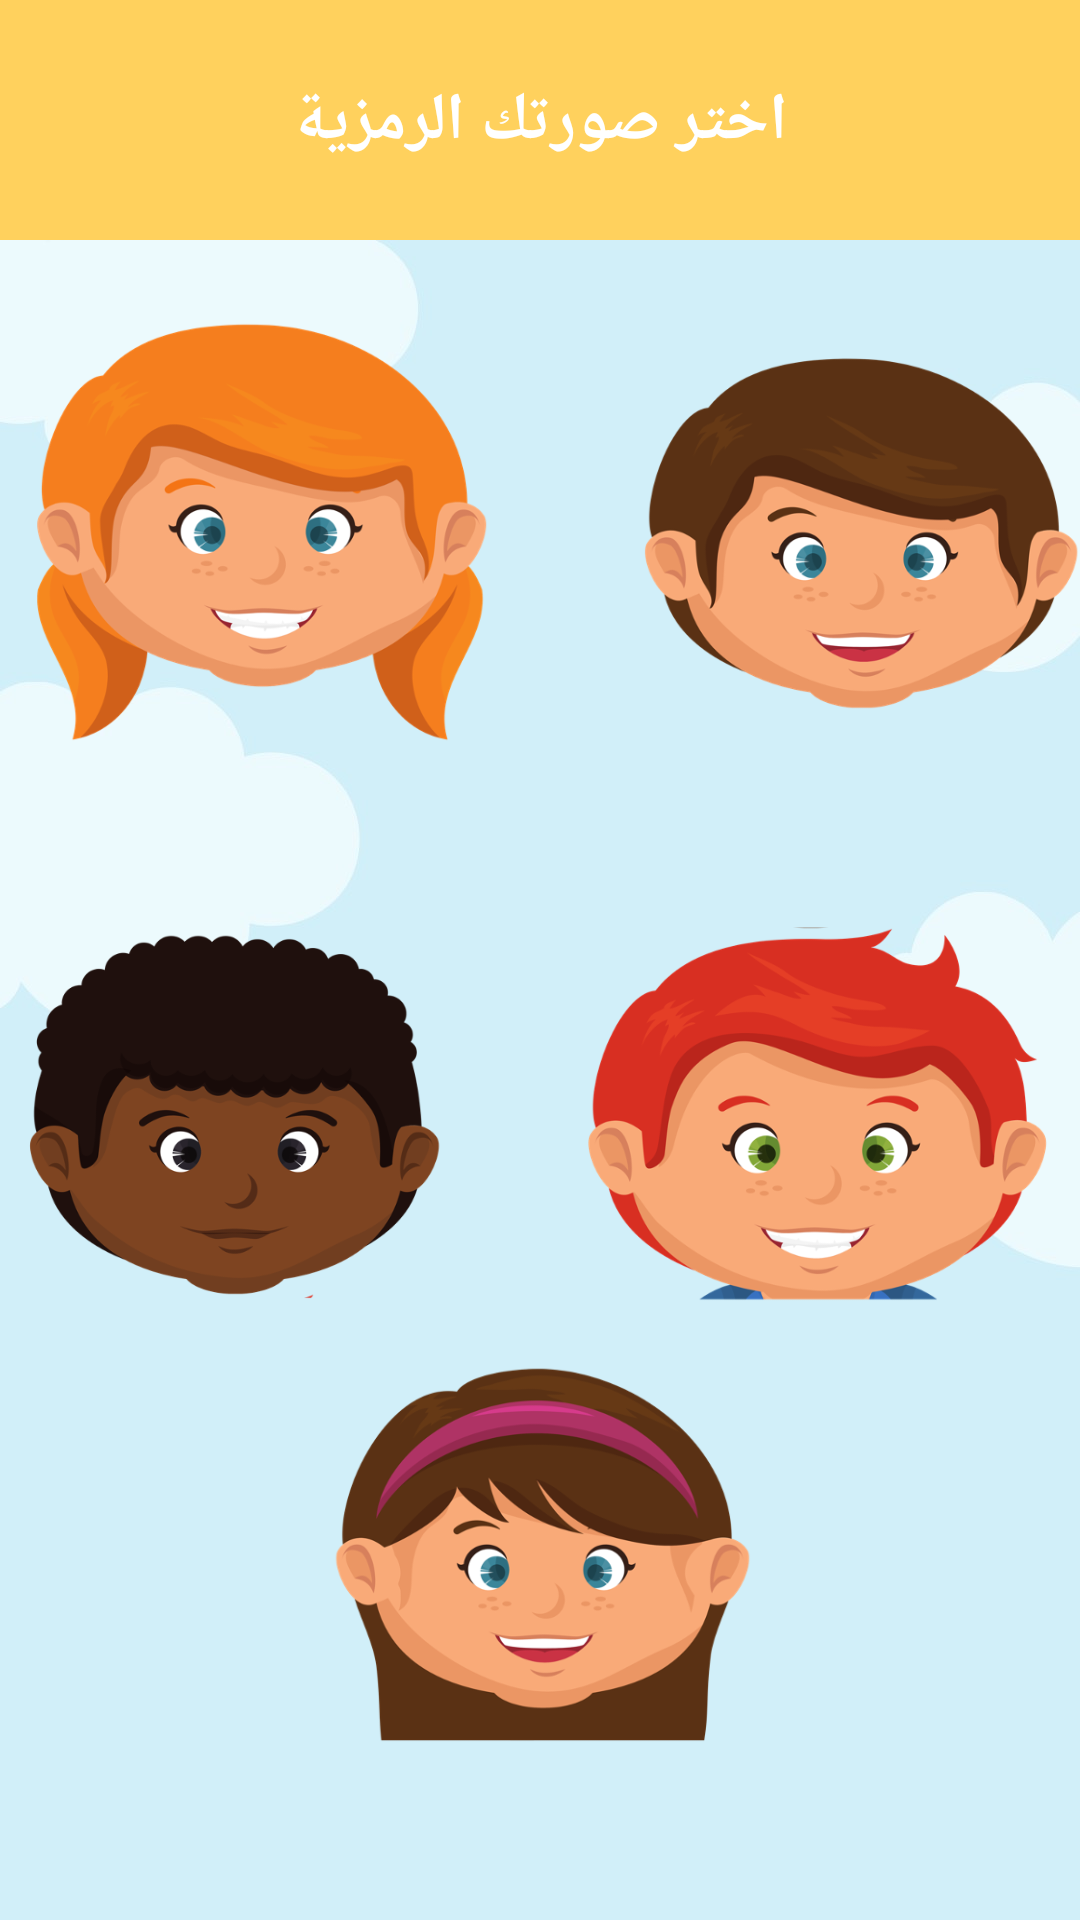

Produce the Android XML layout that renders to this screen, including the resource entries it uses.
<!-- AndroidManifest.xml: application theme Theme.Abjadity -->
<!-- res/layout/activity_character.xml -->
<?xml version="1.0" encoding="utf-8"?>
<androidx.constraintlayout.widget.ConstraintLayout xmlns:android="http://schemas.android.com/apk/res/android"
    xmlns:app="http://schemas.android.com/apk/res-auto"
    xmlns:tools="http://schemas.android.com/tools"
    android:layout_width="match_parent"
    android:layout_height="match_parent"
    android:background="@drawable/image2"
    tools:context=".CharacterActivity">

    <include
        android:id="@+id/include"
        layout="@layout/page_header_layout"
        app:layout_constraintBottom_toBottomOf="parent" />

    <LinearLayout
        android:id="@+id/linearLayout"
        android:layout_width="391dp"
        android:layout_height="155dp"
        android:orientation="horizontal"
        app:layout_constraintBottom_toBottomOf="parent"
        app:layout_constraintEnd_toEndOf="parent"
        app:layout_constraintStart_toStartOf="parent"
        app:layout_constraintTop_toBottomOf="@+id/include"
        app:layout_constraintVertical_bias="0.055">

        <LinearLayout
            android:layout_width="match_parent"
            android:layout_height="151dp"
            android:layout_weight="50"
            android:weightSum="100">


            <ImageView
                android:id="@+id/char1"
                android:layout_width="198dp"
                android:layout_height="150dp"
                android:layout_weight="9"
                android:baselineAlignBottom="false"
                app:srcCompat="@drawable/char1" />

            <ImageView
                android:id="@+id/char2"
                android:layout_width="203dp"
                android:layout_height="150dp"
                android:layout_weight="9"
                android:baselineAlignBottom="true"
                app:srcCompat="@drawable/char2" />

        </LinearLayout>

    </LinearLayout>

    <LinearLayout
        android:id="@+id/linearLayout2"
        android:layout_width="414dp"
        android:layout_height="165dp"
        app:layout_constraintBottom_toBottomOf="parent"
        app:layout_constraintEnd_toEndOf="parent"
        app:layout_constraintHorizontal_bias="0.491"
        app:layout_constraintStart_toStartOf="parent"
        app:layout_constraintTop_toBottomOf="@+id/linearLayout"
        app:layout_constraintVertical_bias="0.237">

        <LinearLayout
            android:layout_width="match_parent"
            android:layout_height="match_parent"
            android:layout_weight="50"
            android:weightSum="100">

            <ImageView
                android:id="@+id/char3"
                android:layout_width="203dp"
                android:layout_height="124dp"
                android:layout_weight="9"
                android:baselineAlignBottom="false"
                app:srcCompat="@drawable/char3" />

            <ImageView
                android:id="@+id/char4"
                android:layout_width="188dp"
                android:layout_height="129dp"
                android:layout_weight="9"
                app:srcCompat="@drawable/char4" />
        </LinearLayout>
    </LinearLayout>

    <LinearLayout
        android:id="@+id/linearLayout3"
        android:layout_width="235dp"
        android:layout_height="199dp"
        android:orientation="horizontal"
        app:layout_constraintBottom_toBottomOf="parent"
        app:layout_constraintEnd_toEndOf="parent"
        app:layout_constraintStart_toStartOf="parent"
        app:layout_constraintTop_toBottomOf="@+id/linearLayout2"
        app:layout_constraintVertical_bias="0.612">


        <ImageView
            android:id="@+id/char5"
            android:layout_width="218dp"
            android:layout_height="136dp"
            android:layout_weight="1"
            app:srcCompat="@drawable/char5" />

    </LinearLayout>


</androidx.constraintlayout.widget.ConstraintLayout>
<!-- res/layout/page_header_layout.xml (included above) -->
<?xml version="1.0" encoding="utf-8"?>
<androidx.constraintlayout.widget.ConstraintLayout
    xmlns:android="http://schemas.android.com/apk/res/android"
    xmlns:app="http://schemas.android.com/apk/res-auto"
    xmlns:tools="http://schemas.android.com/tools"
    android:layout_width="match_parent"
    android:layout_height="80dp"
    android:background="@color/yellow"
    android:padding="16dp"
    android:orientation="vertical">

    <TextView
        android:id="@+id/textView3"
        android:layout_width="205dp"
        android:layout_height="56dp"
        android:gravity="center"
        android:text="اختر صورتك الرمزية"
        android:textColor="@color/white"
        android:textSize="22sp"
        android:textStyle="bold"
        app:layout_constraintBottom_toBottomOf="parent"
        app:layout_constraintEnd_toEndOf="parent"
        app:layout_constraintStart_toStartOf="parent"
        app:layout_constraintTop_toTopOf="parent" />
</androidx.constraintlayout.widget.ConstraintLayout>
<!-- resources referenced by this layout -->
<resources>
  <color name="white">#FFFFFFFF</color>
  <color name="yellow">#FFD15D</color>
  <!-- drawable char1: png bitmap (drawable, 82401 bytes) -->
  <!-- drawable char2: png bitmap (drawable, 67923 bytes) -->
  <!-- drawable char3: png bitmap (drawable, 56818 bytes) -->
  <!-- drawable char4: png bitmap (drawable, 76580 bytes) -->
  <!-- drawable char5: png bitmap (drawable, 72538 bytes) -->
  <!-- drawable image2: jpeg bitmap (drawable-v24, 44162 bytes) -->
  <style name="Theme.Abjadity" parent="Theme.AppCompat.Light.NoActionBar">
          
          <item name="colorPrimary">@color/purple_500</item>
          <item name="colorPrimaryVariant">#84A59D</item>
          <item name="colorOnPrimary">@color/white</item>
          
          <item name="colorSecondary">@color/teal_200</item>
          <item name="colorSecondaryVariant">@color/teal_700</item>
          <item name="colorOnSecondary">@color/black</item>
          
          <item name="android:statusBarColor" tools:targetApi="l">?attr/colorPrimaryVariant</item>
          
      </style>
  <color name="purple_500">#FF6200EE</color>
  <color name="teal_200">#FF03DAC5</color>
  <color name="teal_700">#FF018786</color>
  <color name="black">#FF000000</color>
</resources>
